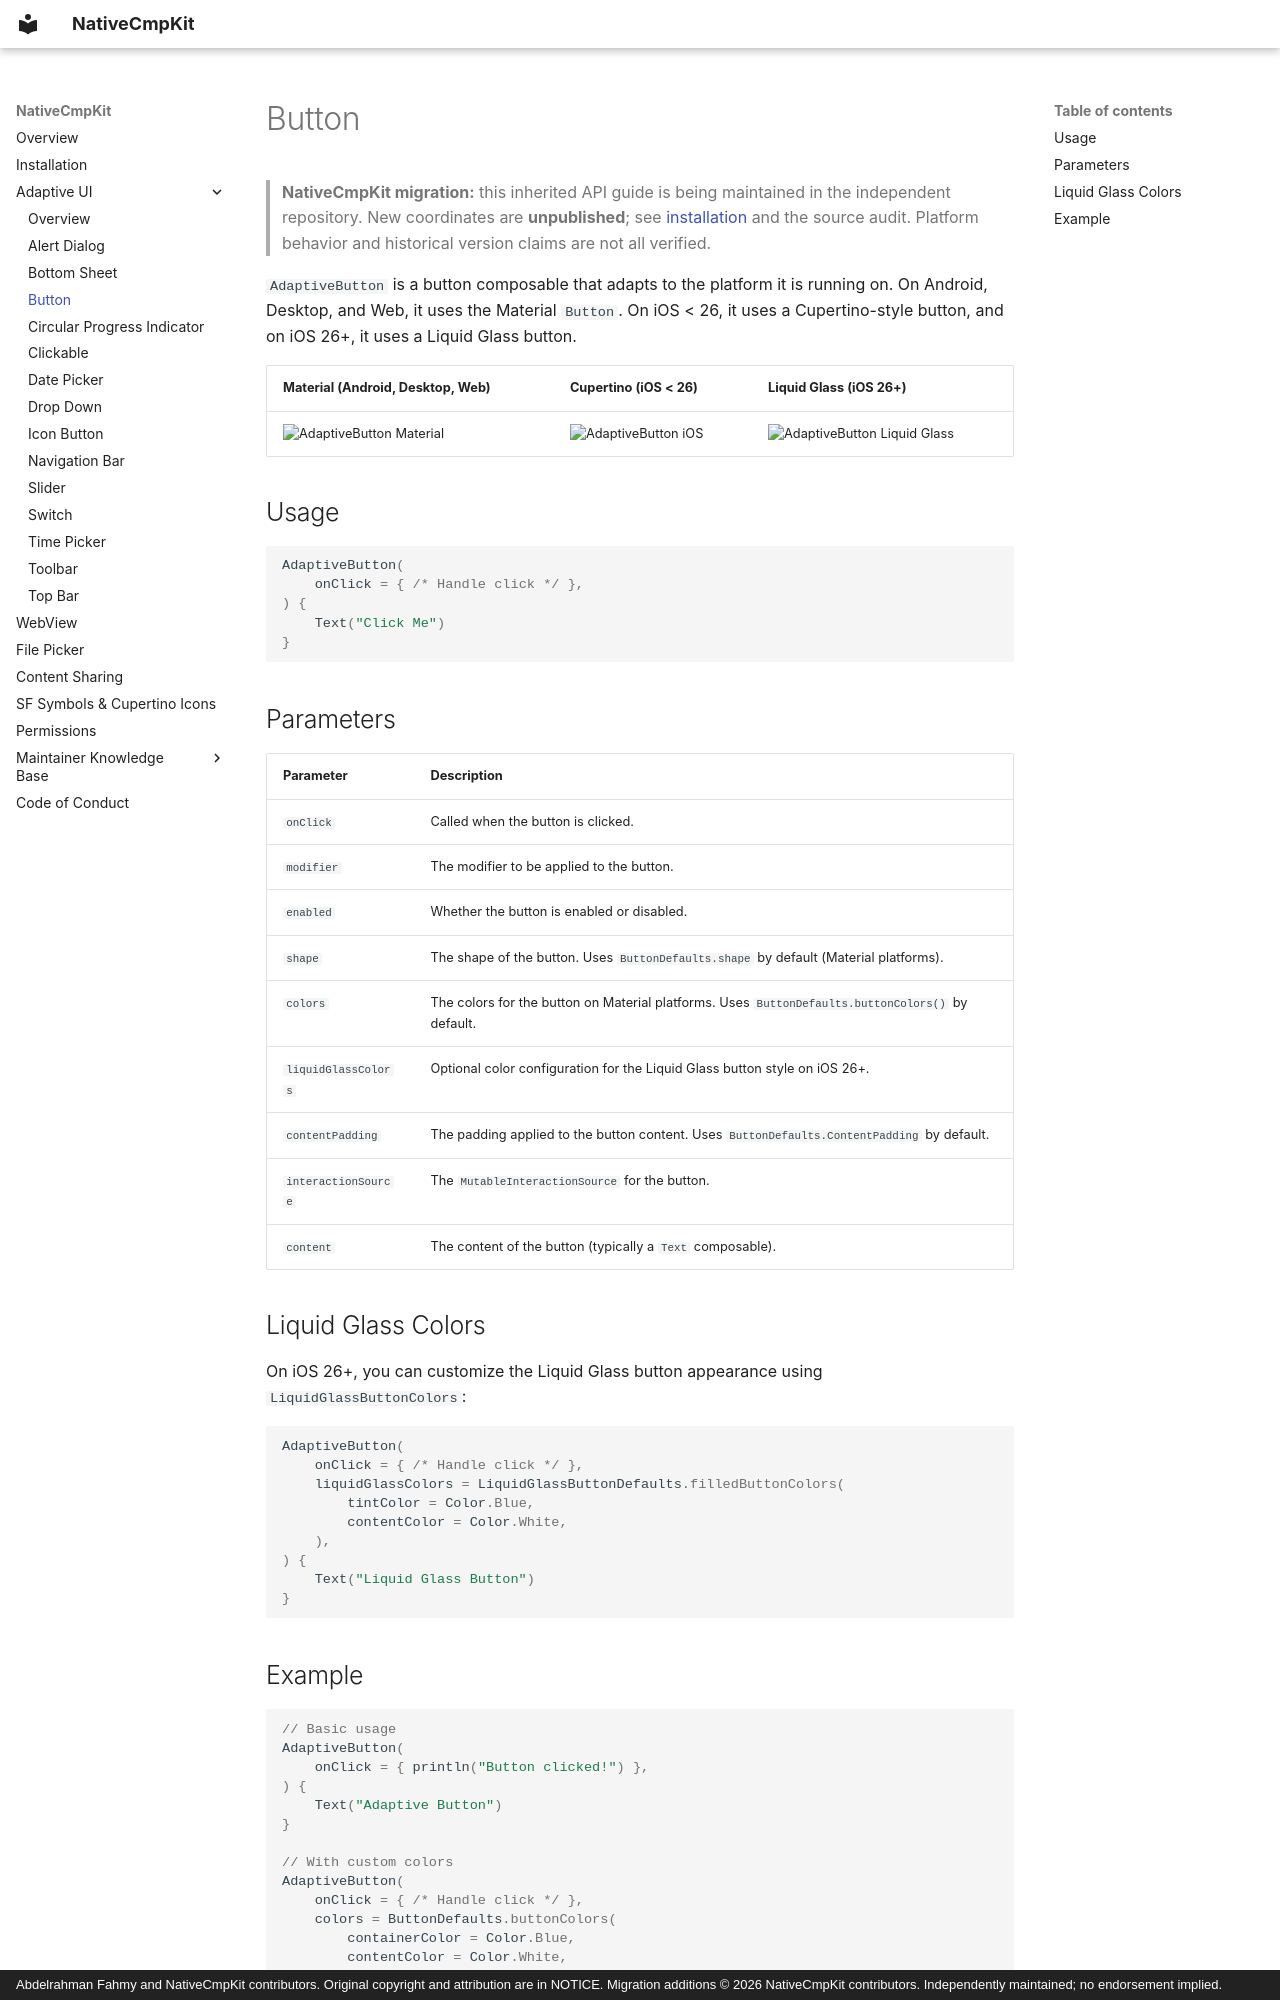

repository: Apdelrahman1911/NativeCmpKit · page: ui/adaptive-button/index.html · generator: mkdocs · copyright: Abdelrahman Fahmy and NativeCmpKit contributors. Original copyright and attribution are in NOTICE. Migration additions © 2026 NativeCmpKit contributors. Independently maintained; no endorsement implied.

<!-- Modified for NativeCmpKit migration (2026-10-24): independent coordinates / project references; inherited APIs retained. -->
# Button

> **NativeCmpKit migration:** this inherited API guide is being maintained in the independent repository. New coordinates are **unpublished**; see [installation](../installation.md) and the source audit. Platform behavior and historical version claims are not all verified.

`AdaptiveButton` is a button composable that adapts to the platform it is running on. On Android, Desktop, and Web, it uses the Material `Button`. On iOS < 26, it uses a Cupertino-style button, and on iOS 26+, it uses a Liquid Glass button.

| Material (Android, Desktop, Web)                                               | Cupertino (iOS < 26)                                                    | Liquid Glass (iOS 26+)                                                                    |
|--------------------------------------------------------------------------------|-------------------------------------------------------------------------|-------------------------------------------------------------------------------------------|
| ![AdaptiveButton Material](../images/gif/AdaptiveButton-material.gif)          | ![AdaptiveButton iOS](../images/gif/AdaptiveButton-ios.gif)            | ![AdaptiveButton Liquid Glass](../images/gif/AdaptiveButton-ios-liquid-glass.gif)         |

## Usage

```kotlin
AdaptiveButton(
    onClick = { /* Handle click */ },
) {
    Text("Click Me")
}
```

## Parameters

| Parameter            | Description                                                                                          |
|----------------------|------------------------------------------------------------------------------------------------------|
| `onClick`            | Called when the button is clicked.                                                                    |
| `modifier`           | The modifier to be applied to the button.                                                            |
| `enabled`            | Whether the button is enabled or disabled.                                                           |
| `shape`              | The shape of the button. Uses `ButtonDefaults.shape` by default (Material platforms).                |
| `colors`             | The colors for the button on Material platforms. Uses `ButtonDefaults.buttonColors()` by default.    |
| `liquidGlassColors`  | Optional color configuration for the Liquid Glass button style on iOS 26+.                           |
| `contentPadding`     | The padding applied to the button content. Uses `ButtonDefaults.ContentPadding` by default.          |
| `interactionSource`  | The `MutableInteractionSource` for the button.                                                       |
| `content`            | The content of the button (typically a `Text` composable).                                           |

## Liquid Glass Colors

On iOS 26+, you can customize the Liquid Glass button appearance using `LiquidGlassButtonColors`:

```kotlin
AdaptiveButton(
    onClick = { /* Handle click */ },
    liquidGlassColors = LiquidGlassButtonDefaults.filledButtonColors(
        tintColor = Color.Blue,
        contentColor = Color.White,
    ),
) {
    Text("Liquid Glass Button")
}
```
